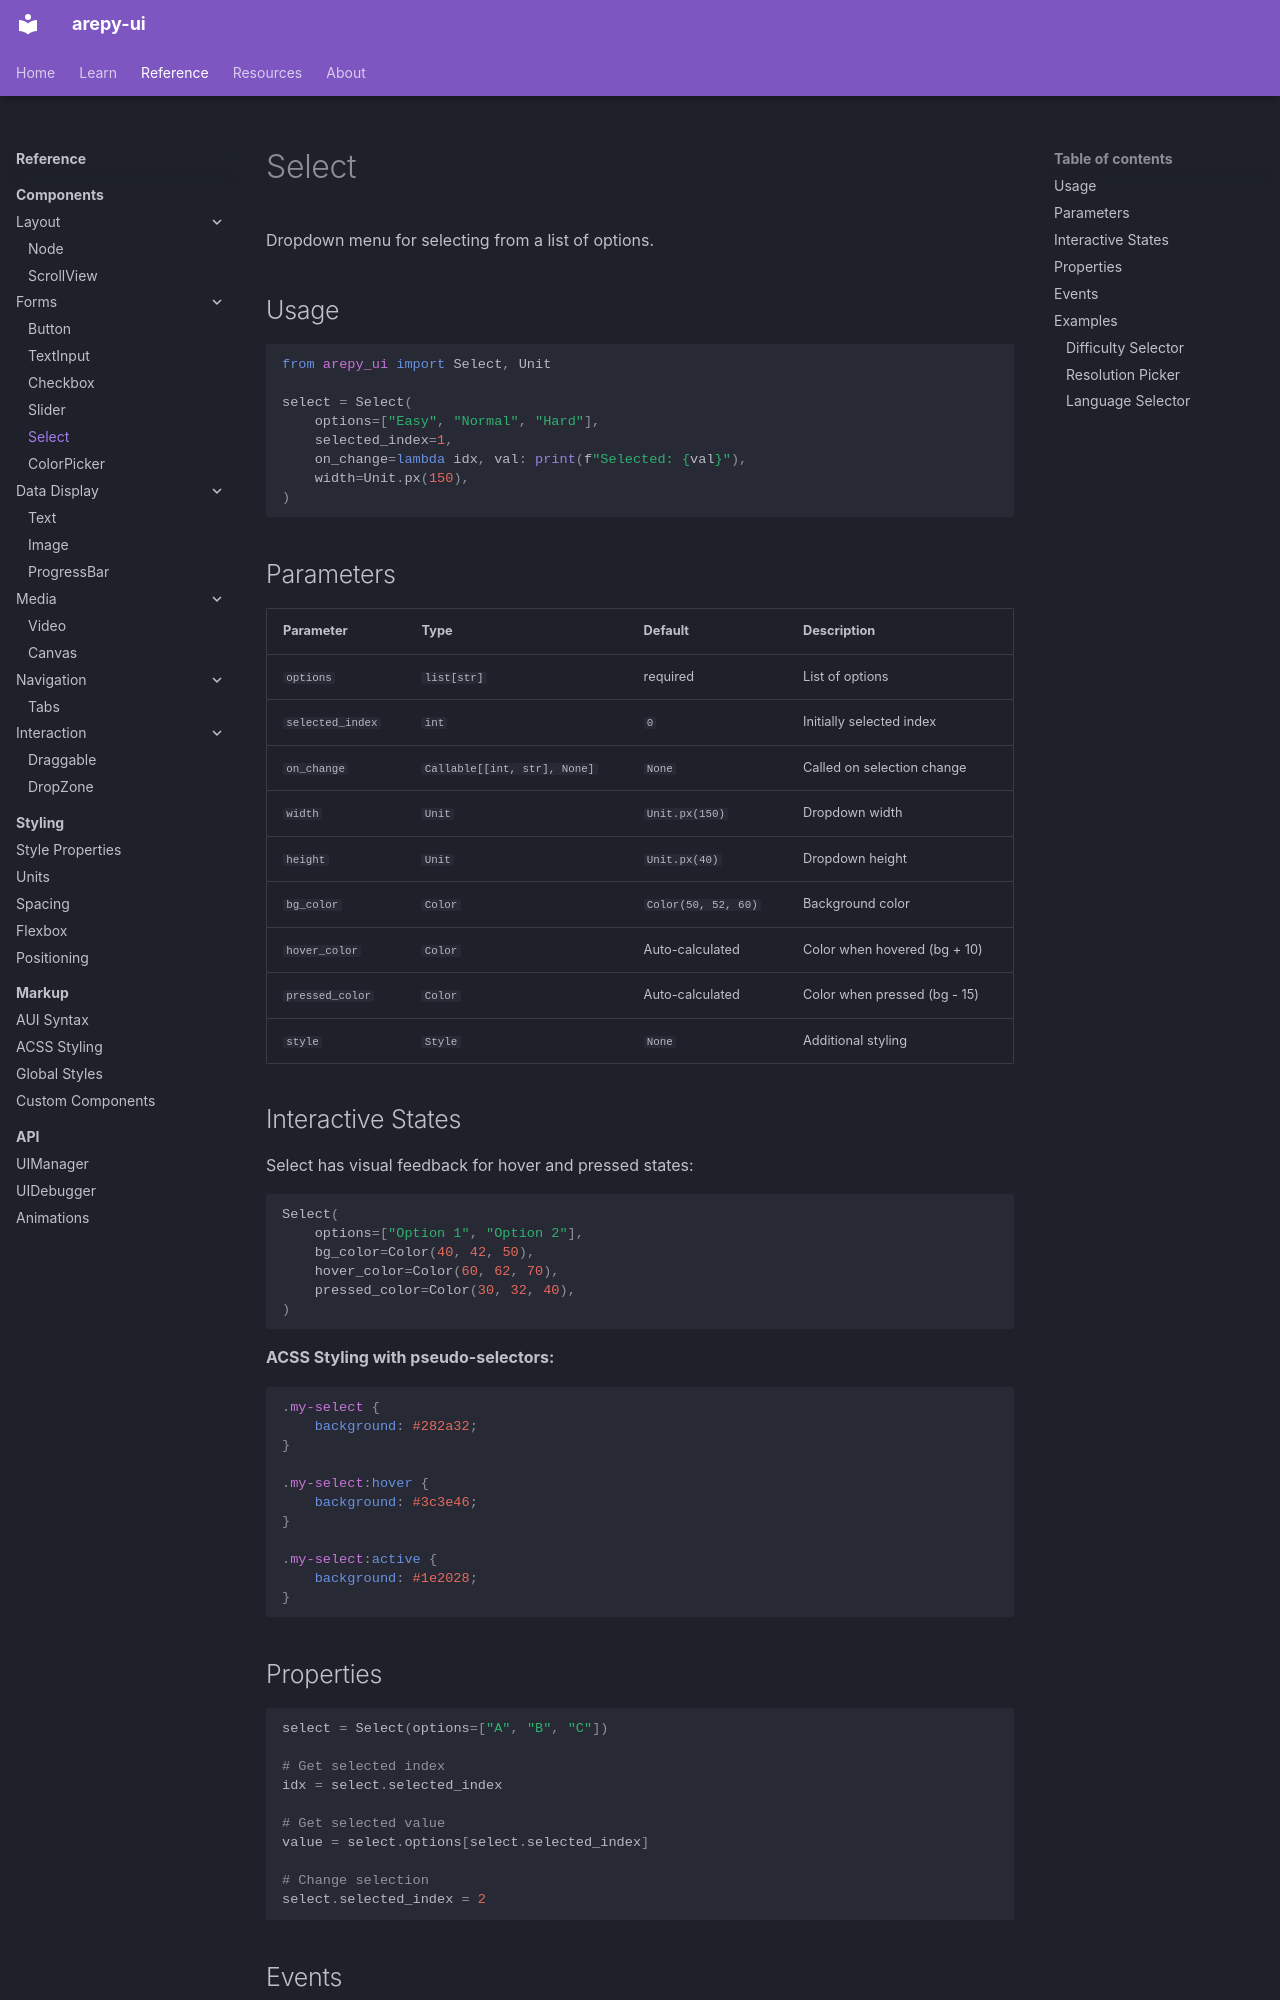

repository: Scr44gr/arepy-ui · page: reference/components/select/index.html · generator: mkdocs

# Select

Dropdown menu for selecting from a list of options.

## Usage

```python
from arepy_ui import Select, Unit

select = Select(
    options=["Easy", "Normal", "Hard"],
    selected_index=1,
    on_change=lambda idx, val: print(f"Selected: {val}"),
    width=Unit.px(150),
)
```

## Parameters

| Parameter | Type | Default | Description |
|-----------|------|---------|-------------|
| `options` | `list[str]` | required | List of options |
| `selected_index` | `int` | `0` | Initially selected index |
| `on_change` | `Callable[[int, str], None]` | `None` | Called on selection change |
| `width` | `Unit` | `Unit.px(150)` | Dropdown width |
| `height` | `Unit` | `Unit.px(40)` | Dropdown height |
| `bg_color` | `Color` | `Color(50, 52, 60)` | Background color |
| `hover_color` | `Color` | Auto-calculated | Color when hovered (bg + 10) |
| `pressed_color` | `Color` | Auto-calculated | Color when pressed (bg - 15) |
| `style` | `Style` | `None` | Additional styling |

## Interactive States

Select has visual feedback for hover and pressed states:

```python
Select(
    options=["Option 1", "Option 2"],
    bg_color=Color(40, 42, 50),
    hover_color=Color(60, 62, 70),
    pressed_color=Color(30, 32, 40),
)
```

**ACSS Styling with pseudo-selectors:**

```css
.my-select {
    background: #282a32;
}

.my-select:hover {
    background: #3c3e46;
}

.my-select:active {
    background: #1e2028;
}
```
